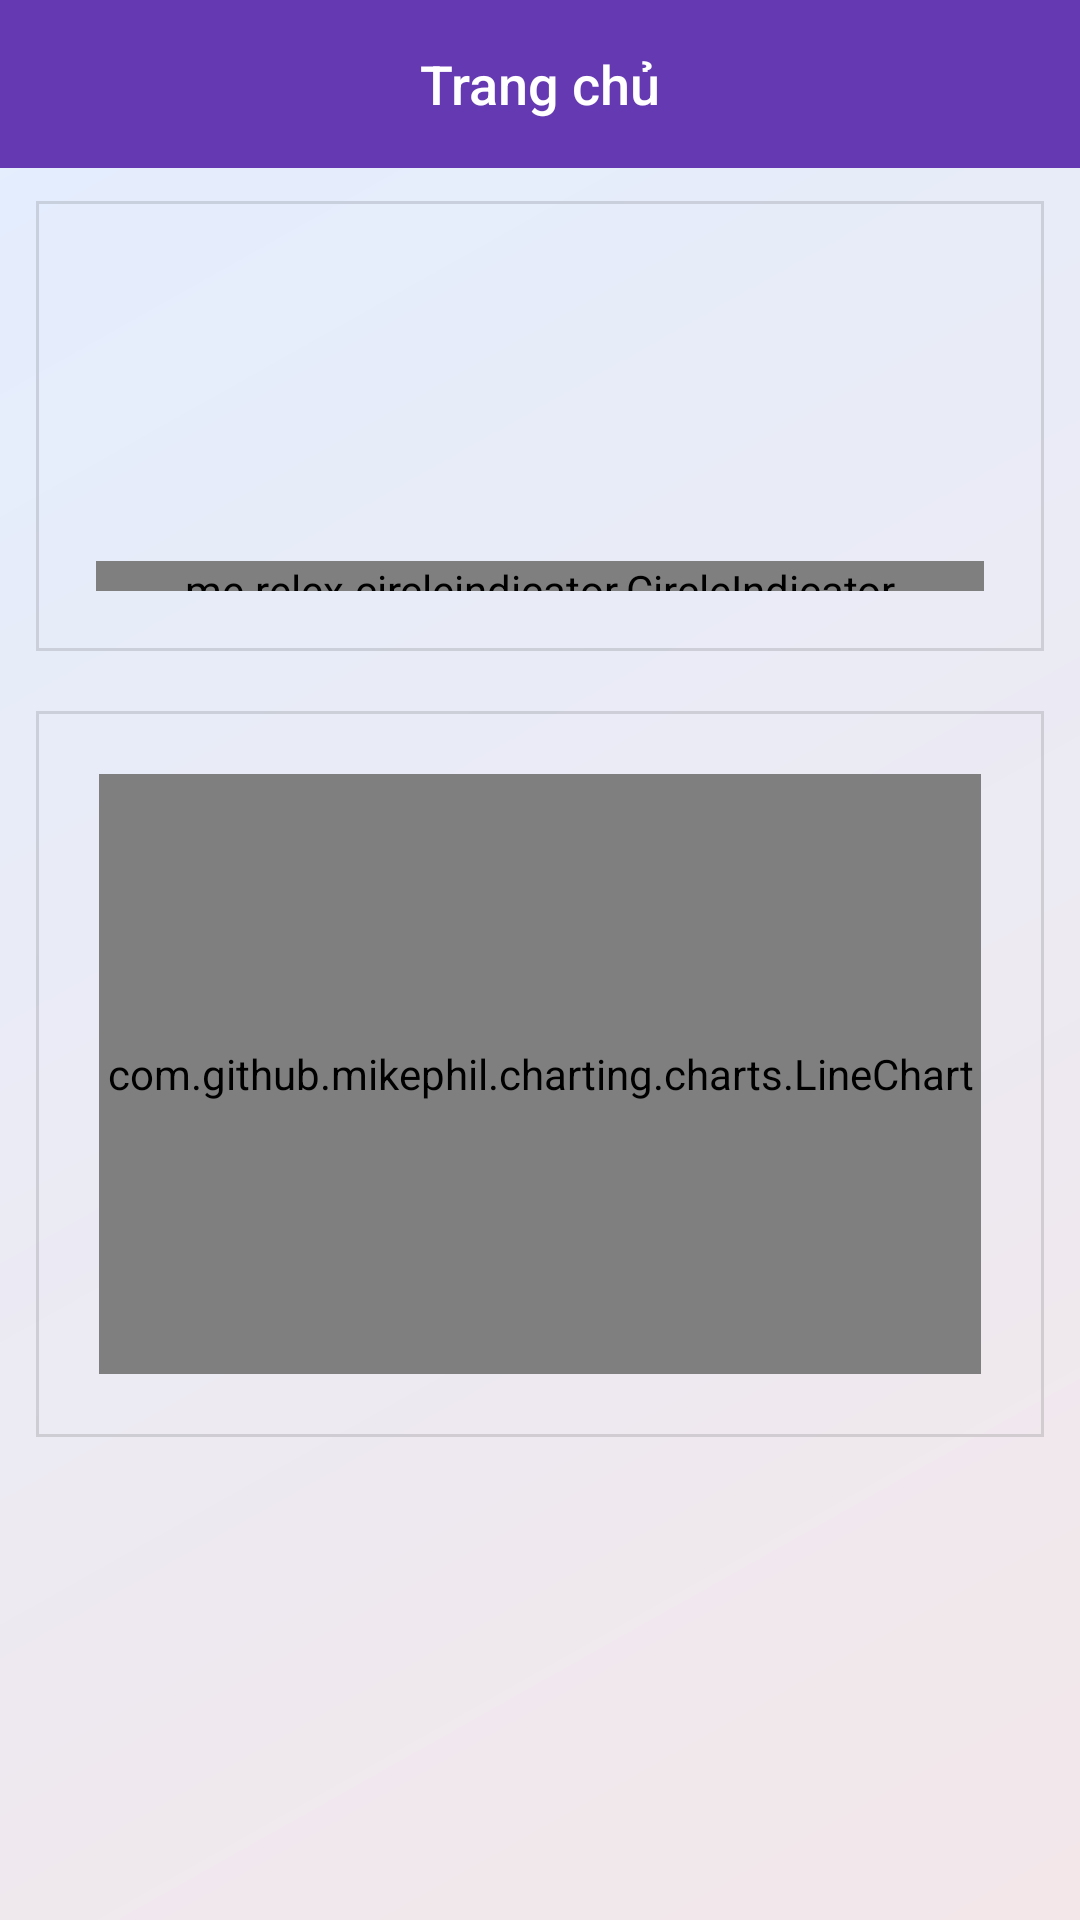

Produce the Android XML layout that renders to this screen, including the resource entries it uses.
<!-- AndroidManifest.xml: application theme AppTheme -->
<!-- res/layout/fragment_home.xml -->
<FrameLayout xmlns:android="http://schemas.android.com/apk/res/android"
    xmlns:tools="http://schemas.android.com/tools"
    android:layout_width="match_parent"
    android:layout_height="match_parent"
    xmlns:app="http://schemas.android.com/apk/res-auto"
    tools:context="com.example.baobang.threebird.view.fragments.HomeFragment"
    android:background="@drawable/background_color_gradient"
    android:id="@+id/layoutRoot">
    <android.support.v7.widget.Toolbar
        android:id="@+id/toolBarHome"
        android:layout_width="match_parent"
        android:layout_height="wrap_content"
        android:layout_margin="0dp"
        android:padding="0dp"
        android:background="@color/colorPrimary"
        app:title="">
        <TextView
            android:layout_width="wrap_content"
            android:layout_height="wrap_content"
            android:text="@string/title_home"
            android:textSize="@dimen/text_size_title"
            style="@style/TextAppearance.AppCompat.Widget.ActionBar.Title.Inverse"
            android:layout_gravity="center"/>
    </android.support.v7.widget.Toolbar>

    <ScrollView
        android:layout_marginTop="55dp"
        android:layout_width="match_parent"
        android:layout_height="match_parent"
        android:padding="@dimen/padding">
        <LinearLayout
            android:id="@+id/slide"
            android:layout_width="match_parent"
            android:layout_height="match_parent"
            android:orientation="vertical"
            >

            <LinearLayout
                android:layout_width="match_parent"
                android:layout_height="wrap_content"
                android:orientation="vertical"
                android:padding="20dp"
                android:background="@drawable/background_border">

                <android.support.v4.view.ViewPager
                    android:id="@+id/pager"
                    android:layout_width="match_parent"
                    android:layout_height="100dp">

                </android.support.v4.view.ViewPager>

                <me.relex.circleindicator.CircleIndicator
                    android:id="@+id/indicator"
                    android:layout_width="match_parent"
                    android:layout_height="10dp"
                    android:layout_marginBottom="0dp"
                    app:ci_drawable="@drawable/selected_dot"
                    >


                </me.relex.circleindicator.CircleIndicator>
            </LinearLayout>

            <LinearLayout
                android:layout_width="match_parent"
                android:layout_height="wrap_content"
                android:orientation="vertical"
                android:layout_marginTop="@dimen/margin"
                android:background="@drawable/background_border"
                >
                <com.github.mikephil.charting.charts.LineChart
                    android:layout_width="match_parent"
                    android:layout_height="200dp"
                    android:id="@+id/chart"
                    android:layout_margin="20dp"
                    />

            </LinearLayout>

            <LinearLayout
                android:id="@+id/layoutStaticalOrder"
                android:orientation="vertical"
                android:layout_width="match_parent"
                android:layout_height="wrap_content"
                android:layout_marginTop="@dimen/margin">

            </LinearLayout>
        </LinearLayout>

    </ScrollView>
</FrameLayout>
<!-- resources referenced by this layout -->
<resources>
  <color name="colorPrimary">#6439b1</color>
  <dimen name="margin">20dp</dimen>
  <dimen name="padding">12dp</dimen>
  <dimen name="text_size_title">18sp</dimen>
  <!-- drawable background_border (drawable) -->
  <?xml version="1.0" encoding="utf-8"?>
  <shape xmlns:android="http://schemas.android.com/apk/res/android">
      <stroke
          android:width="1dp"
          android:color="#20000000"/>
  
      <padding
          android:left="1dp"
          android:right="1dp"
          android:top="1dp"
          android:bottom="1dp"/>
  
  
  </shape>
  <!-- drawable background_color_gradient (drawable) -->
  <?xml version="1.0" encoding="utf-8"?>
  <shape xmlns:android="http://schemas.android.com/apk/res/android">
      <gradient
          android:startColor="#f3e7e9"
          android:endColor="#e3eeff"
          android:angle="135"/>
      
          
          
          
          
      <corners android:radius="0dp"/>
  
  
  </shape>
  <string name="title_home">Trang chủ</string>
  <style name="AppTheme" parent="Theme.AppCompat.Light.DarkActionBar">
          
          <item name="colorPrimary">@color/colorPrimary</item>
          <item name="colorPrimaryDark">@color/colorPrimaryDark</item>
          <item name="colorAccent">@color/colorAccent</item>
      </style>
  <color name="colorPrimaryDark">#6538b0</color>
  <color name="colorAccent">#f58d6f</color>
</resources>
